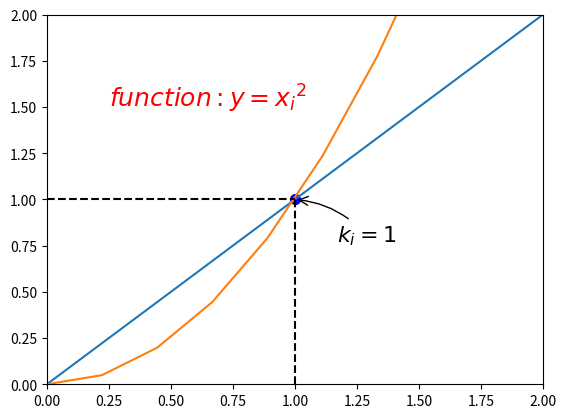

The matplotlib source for this figure:
#coding:utf8
import numpy as np
import matplotlib.pyplot as plt

x = np.linspace(0,2,10)  
y1= x
y2 =x**2

plt.figure()	
l1, = plt.plot(x, y1)
l2, = plt.plot(x, y2, label='you') 


plt.ylim(0,2)
plt.xlim(0,2)

# 找到需要标注的点
y0 = x0 = 1
plt.scatter(x0, y0, s=50, color='b') # 设置大小为50，蓝色
plt.plot([1,1],[0,1],'k--')  # 绘制标注点到x轴之间的虚线
plt.plot([0,1],[1,1],'k--')  # 绘制标注点到y轴之间的虚线


# 使用annotate进行注解描述
plt.annotate(r'$ k_i=%s $'% y0,  # 指定注解内容 可以使用Latex
			xy=(x0, y0), xycoords='data', xytext=(+30, -30), # xy为基准坐标  coords设置偏移坐标
			textcoords='offset points', fontsize=16, # 设置字体大小
			arrowprops=dict(arrowstyle='->',	# 设置箭头类型
			connectionstyle='arc3,rad=.2'))


# 使用text指定注解
x1 = 0.25
y1 = 1.5
plt.text(x1, y1, 		# 设置基准坐标
		 r'$function : y={x_i}^2 $',	# 设置显示内容，可以使用Latex
		 fontdict={'size':18, 'color':'r'})	# 设置字体


plt.show()

